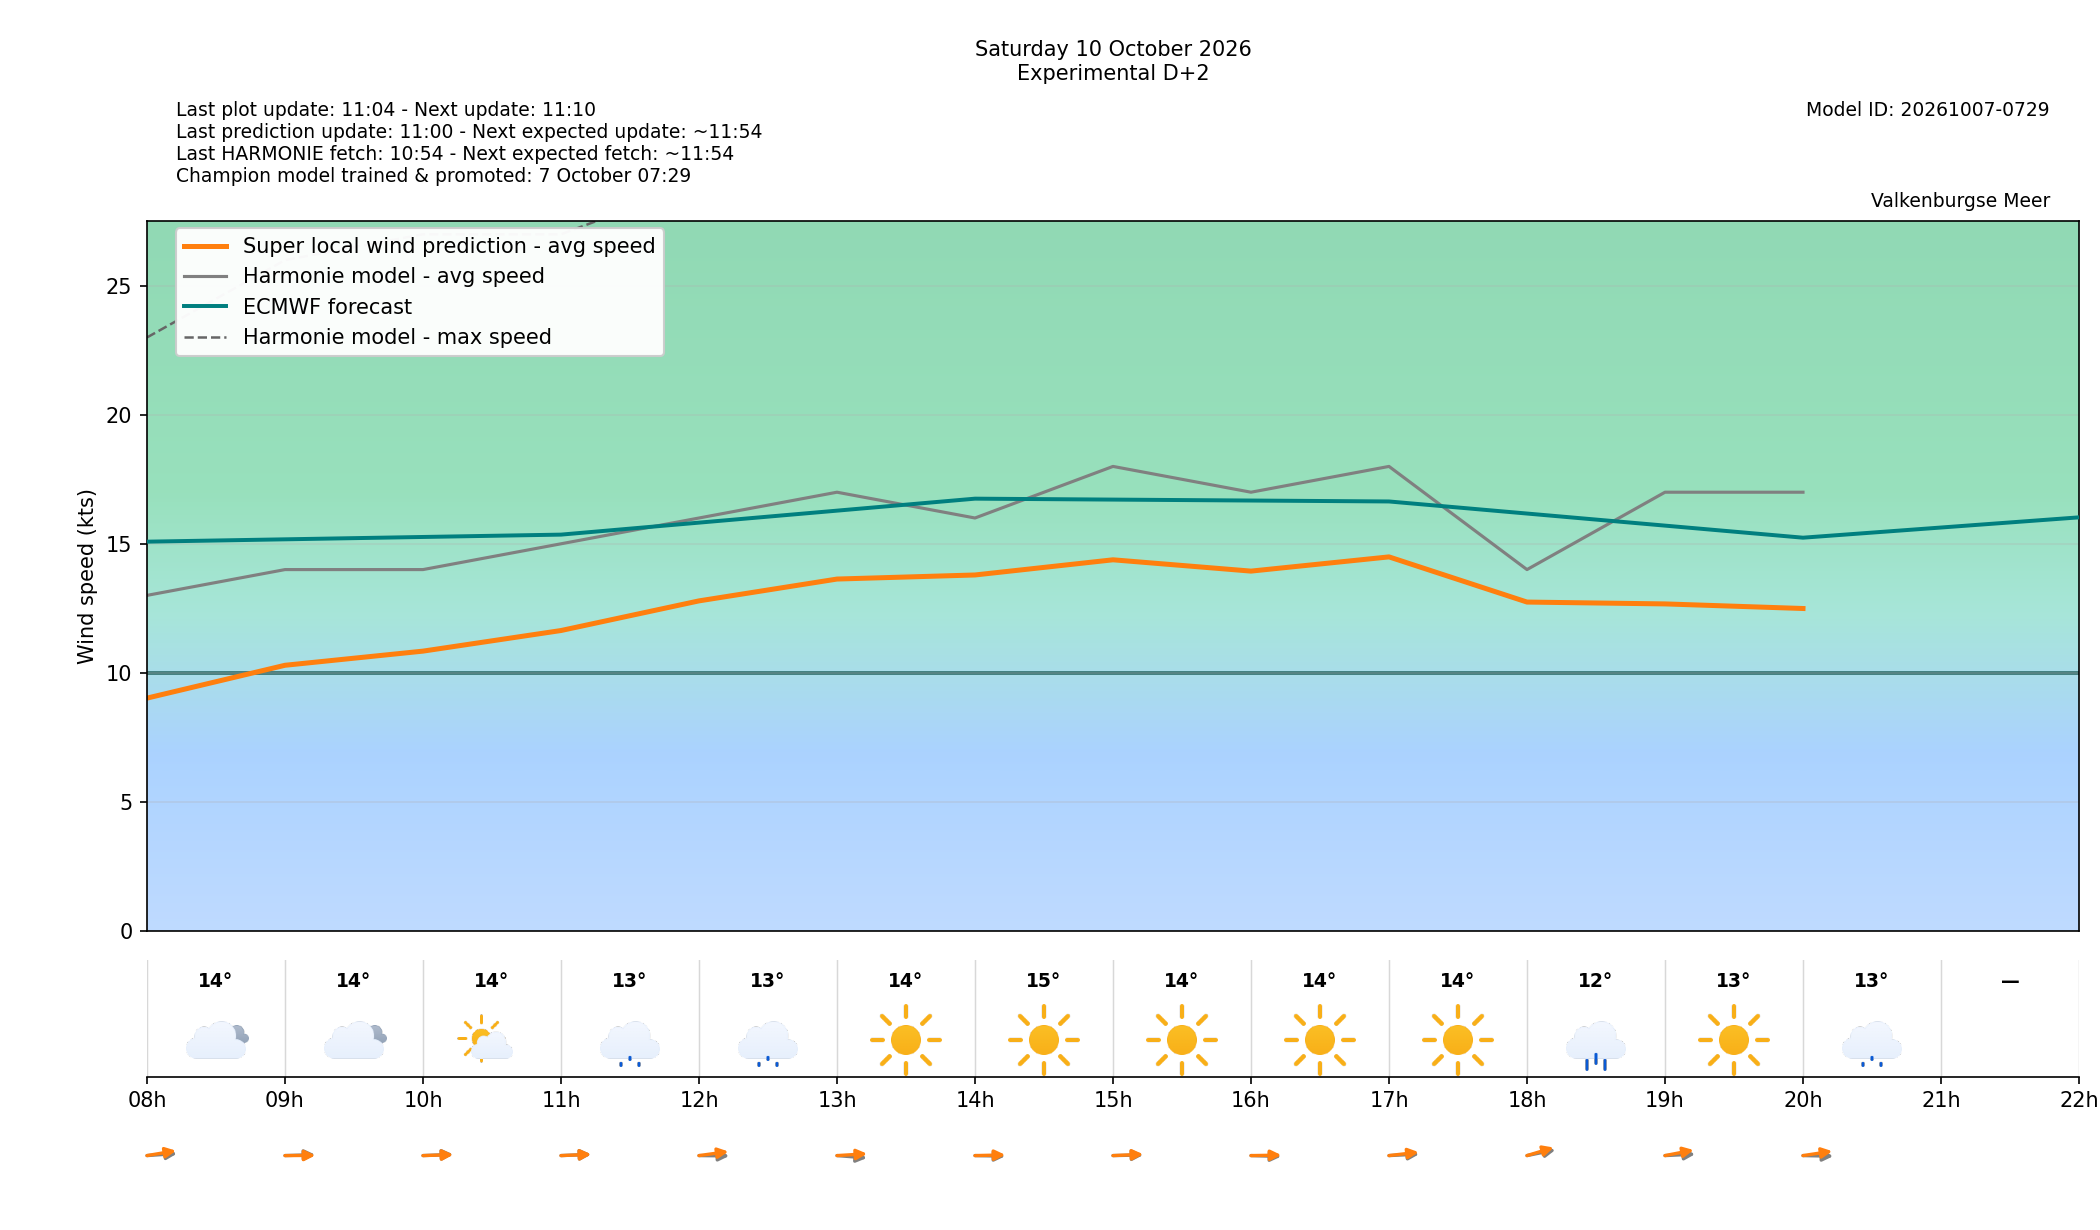

Data behind this chart, as committed beside it:
target_time_utc, target_time_local, forecast_wind_speed, forecast_wind_min, forecast_wind_max, lstm_pred_wind_speed, forecast_wind_dir_deg, lstm_pred_wind_dir_deg, forecast_temperature_c, weather_code, weather_source, is_daylight, hour_utc, hour_local, delta_speed_lstm_minus_forecast, delta_dir_lstm_minus_forecast, issue_time_utc, forecast_available, harmonie_run_ts, harmonie_fetched_ts, speed_model_id, direction_model_id, calibration_policy
2026-10-10 06:00:00+00:00, 2026-10-10 08:00:00+02:00, 13.0, 13.0, 23.0, 9.016, 263.0, 253.3, 13.7, 3, windsurfice, True, 06, 08, -3.984, -9.73, 2026-10-08T09:00:00+00:00, True, 1791449645879, 1791449645879, 20261007050000_8b9962c3_speed, 20261003080000_af4b4f24_direction, none
2026-10-10 07:00:00+00:00, 2026-10-10 09:00:00+02:00, 14.0, 14.0, 26.0, 10.29, 267.0, 269.4, 13.7, 3, windsurfice, True, 07, 09, -3.71, 2.36, 2026-10-08T09:00:00+00:00, True, 1791449645879, 1791449645879, 20261007050000_8b9962c3_speed, 20261003080000_af4b4f24_direction, none
2026-10-10 08:00:00+00:00, 2026-10-10 10:00:00+02:00, 14.0, 14.0, 27.0, 10.84, 266.0, 266.9, 13.7, 1, windsurfice, True, 08, 10, -3.162, 0.9236, 2026-10-08T09:00:00+00:00, True, 1791449645879, 1791449645879, 20261007050000_8b9962c3_speed, 20261003080000_af4b4f24_direction, none
2026-10-10 09:00:00+00:00, 2026-10-10 11:00:00+02:00, 15.0, 15.0, 27.0, 11.64, 266.0, 265.8, 13.4, 55, windsurfice, True, 09, 11, -3.363, -0.2222, 2026-10-08T09:00:00+00:00, True, 1791449645879, 1791449645879, 20261007050000_8b9962c3_speed, 20261003080000_af4b4f24_direction, none
2026-10-10 10:00:00+00:00, 2026-10-10 12:00:00+02:00, 16.0, 16.0, 29.0, 12.79, 271.0, 256.2, 13.3, 53, windsurfice, True, 10, 12, -3.213, -14.81, 2026-10-08T09:00:00+00:00, True, 1791449645879, 1791449645879, 20261007050000_8b9962c3_speed, 20261003080000_af4b4f24_direction, none
2026-10-10 11:00:00+00:00, 2026-10-10 13:00:00+02:00, 17.0, 17.0, 30.0, 13.63, 278.0, 263.8, 13.6, 0, windsurfice, True, 11, 13, -3.367, -14.22, 2026-10-08T09:00:00+00:00, True, 1791449645879, 1791449645879, 20261007050000_8b9962c3_speed, 20261003080000_af4b4f24_direction, none
2026-10-10 12:00:00+00:00, 2026-10-10 14:00:00+02:00, 16.0, 16.0, 32.0, 13.79, 272.0, 267.7, 14.5, 0, windsurfice, True, 12, 14, -2.209, -4.328, 2026-10-08T09:00:00+00:00, True, 1791449645879, 1791449645879, 20261007050000_8b9962c3_speed, 20261003080000_af4b4f24_direction, none
2026-10-10 13:00:00+00:00, 2026-10-10 15:00:00+02:00, 18.0, 18.0, 31.0, 14.38, 268.0, 265.7, 14.4, 0, windsurfice, True, 13, 15, -3.621, -2.327, 2026-10-08T09:00:00+00:00, True, 1791449645879, 1791449645879, 20261007050000_8b9962c3_speed, 20261003080000_af4b4f24_direction, none
2026-10-10 14:00:00+00:00, 2026-10-10 16:00:00+02:00, 17.0, 17.0, 32.0, 13.94, 273.0, 268.4, 13.8, 0, windsurfice, True, 14, 16, -3.059, -4.638, 2026-10-08T09:00:00+00:00, True, 1791449645879, 1791449645879, 20261007050000_8b9962c3_speed, 20261003080000_af4b4f24_direction, none
2026-10-10 15:00:00+00:00, 2026-10-10 17:00:00+02:00, 18.0, 18.0, 35.0, 14.49, 265.0, 258.4, 14.1, 0, windsurfice, True, 15, 17, -3.508, -6.635, 2026-10-08T09:00:00+00:00, True, 1791449645879, 1791449645879, 20261007050000_8b9962c3_speed, 20261003080000_af4b4f24_direction, none
2026-10-10 16:00:00+00:00, 2026-10-10 18:00:00+02:00, 14.0, 14.0, 39.0, 12.74, 250.0, 241.6, 12.3, 61, windsurfice, True, 16, 18, -1.259, -8.368, 2026-10-08T09:00:00+00:00, True, 1791449645879, 1791449645879, 20261007050000_8b9962c3_speed, 20261003080000_af4b4f24_direction, none
2026-10-10 17:00:00+00:00, 2026-10-10 19:00:00+02:00, 17.0, 17.0, 33.0, 12.67, 265.0, 250.9, 13.1, 0, windsurfice, True, 17, 19, -4.331, -14.08, 2026-10-08T09:00:00+00:00, True, 1791449645879, 1791449645879, 20261007050000_8b9962c3_speed, 20261003080000_af4b4f24_direction, none
2026-10-10 18:00:00+00:00, 2026-10-10 20:00:00+02:00, 17.0, 17.0, 36.0, 12.49, 272.0, 255, 12.9, 53, windsurfice, False, 18, 20, -4.509, -17.03, 2026-10-08T09:00:00+00:00, True, 1791449645879, 1791449645879, 20261007050000_8b9962c3_speed, 20261003080000_af4b4f24_direction, none
2026-10-10 19:00:00+00:00, 2026-10-10 21:00:00+02:00, , , , , , , , , , False, 19, 21, , , 2026-10-08T09:00:00+00:00, False, , , 20261007050000_8b9962c3_speed, 20261003080000_af4b4f24_direction, none
2026-10-10 20:00:00+00:00, 2026-10-10 22:00:00+02:00, , , , , , , , , , False, 20, 22, , , 2026-10-08T09:00:00+00:00, False, , , 20261007050000_8b9962c3_speed, 20261003080000_af4b4f24_direction, none
